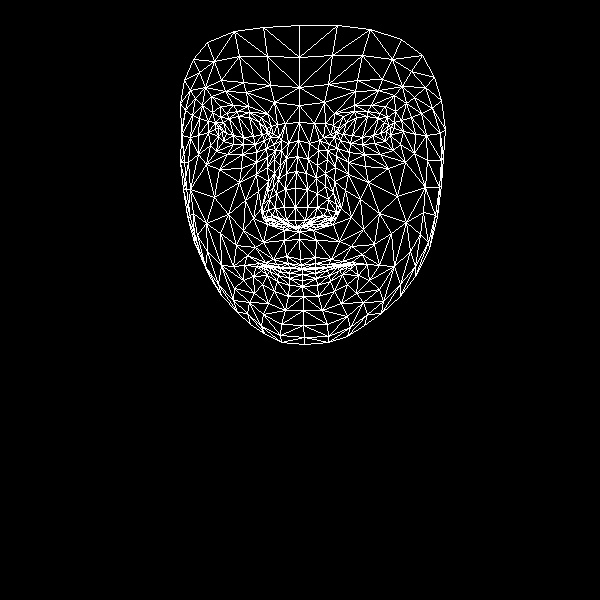

Data behind this chart, as committed beside it:
, x, y
0, 300, 259
1, 295, 220
2, 299, 231
3, 286, 173
4, 295, 207
5, 295, 188
6, 298, 140
7, 222, 131
8, 299, 105
9, 299, 87
10, 299, 25
11, 301, 265
12, 301, 268
13, 302, 269
14, 302, 269
15, 302, 274
16, 302, 280
17, 302, 286
18, 303, 296
19, 296, 227
20, 286, 224
21, 184, 80
22, 255, 144
23, 243, 144
24, 233, 144
25, 218, 136
26, 264, 140
27, 237, 111
28, 249, 112
29, 226, 113
30, 220, 117
31, 210, 145
32, 263, 314
33, 218, 127
34, 181, 135
35, 198, 135
36, 245, 200
37, 286, 256
38, 289, 267
39, 273, 259
40, 265, 262
41, 280, 267
42, 272, 267
43, 253, 276
44, 286, 220
45, 284, 207
46, 202, 105
47, 267, 167
48, 262, 212
49, 262, 204
50, 214, 197
51, 285, 189
52, 225, 91
53, 211, 96
54, 193, 59
55, 274, 102
56, 261, 117
57, 244, 265
58, 199, 250
59, 270, 219
... 408 more rows
